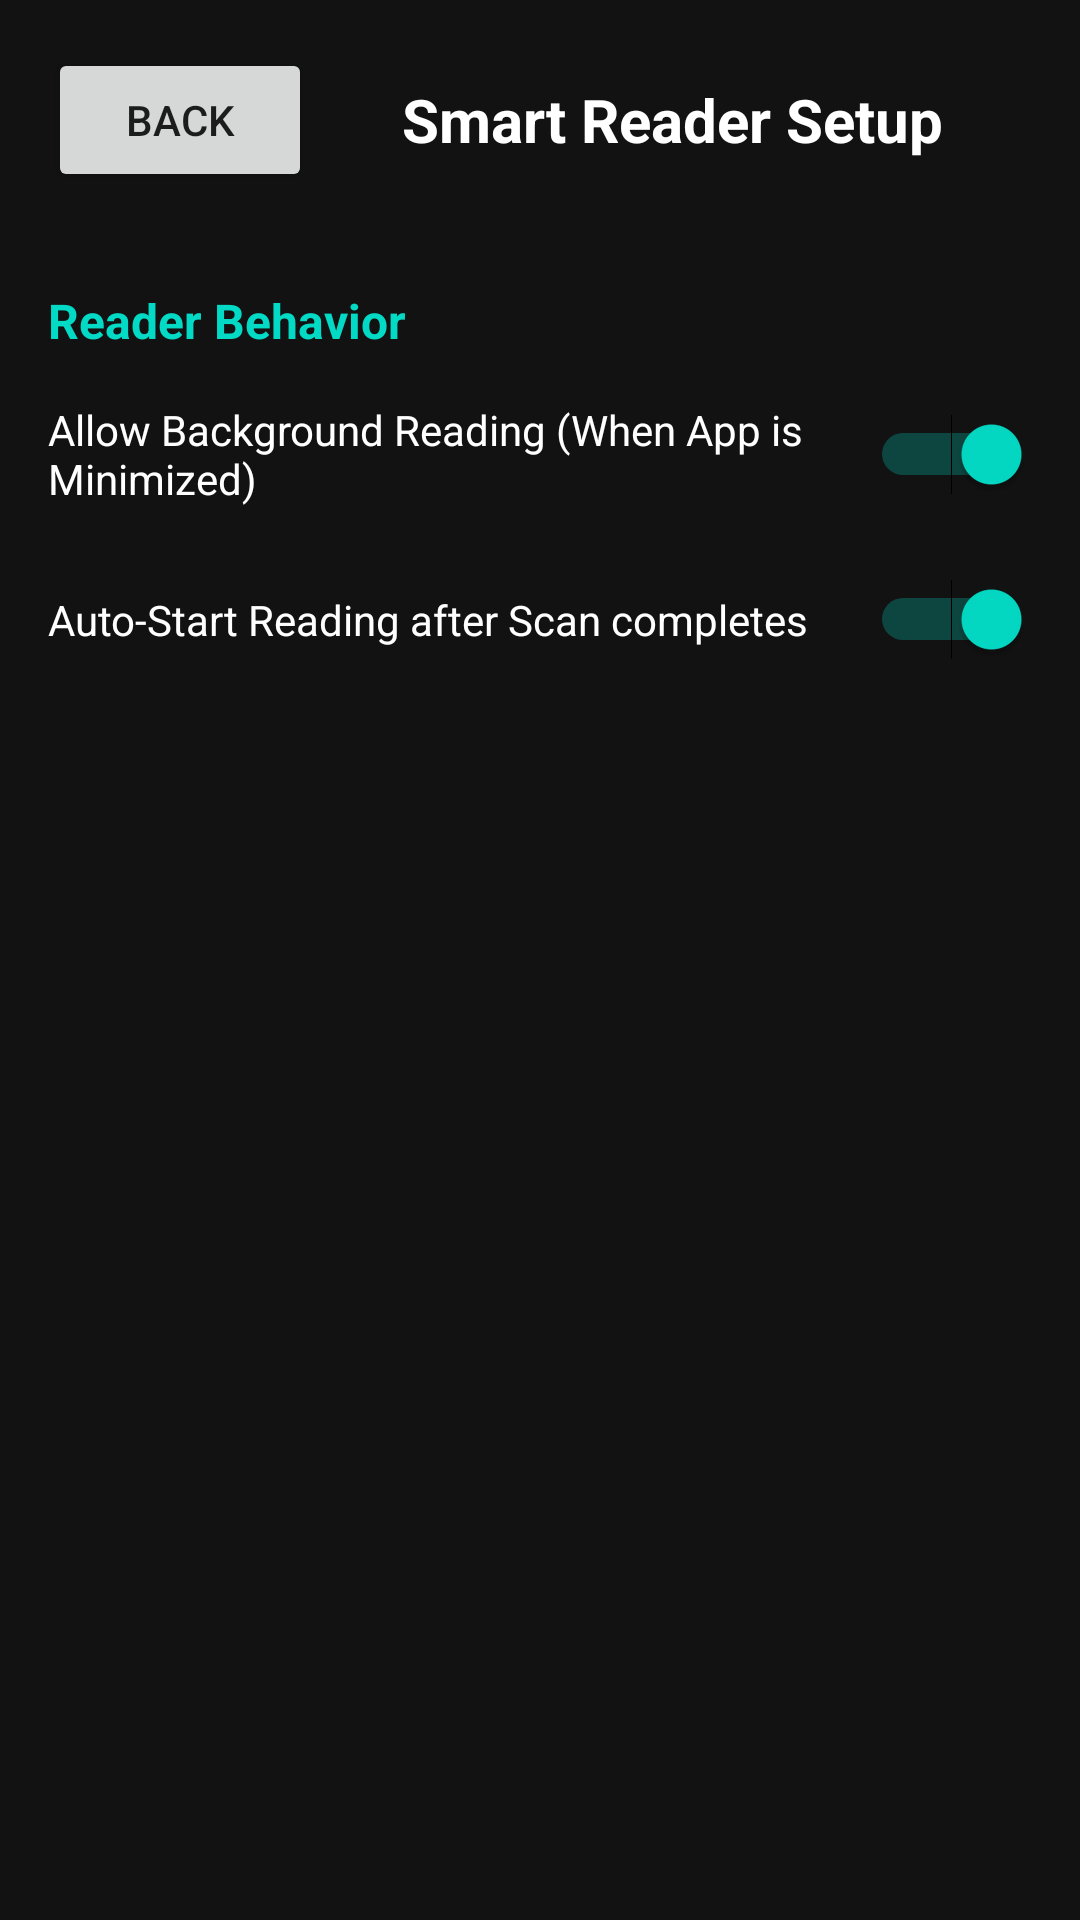

Layout XML and referenced resources for this Android screen:
<!-- AndroidManifest.xml: application theme Theme.SpeechPlusTTS -->
<!-- res/layout/activity_settings_smart_reader.xml -->
<?xml version="1.0" encoding="utf-8"?>
<LinearLayout xmlns:android="http://schemas.android.com/apk/res/android"
    android:layout_width="match_parent"
    android:layout_height="match_parent"
    android:orientation="vertical"
    android:padding="16dp"
    android:background="#121212">

    
    <LinearLayout 
        android:layout_width="match_parent" 
        android:layout_height="wrap_content" 
        android:orientation="horizontal" 
        android:gravity="center_vertical">
        
        <Button android:id="@+id/btnBack" android:layout_width="wrap_content" android:layout_height="wrap_content" android:text="Back" android:contentDescription="Go Back to Settings Hub"/>
        <TextView android:layout_width="0dp" android:layout_weight="1" android:layout_height="wrap_content" android:text="Smart Reader Setup" android:textSize="20sp" android:textColor="#FFFFFF" android:gravity="center" android:textStyle="bold"/>
    </LinearLayout>

    
    <TextView android:layout_width="match_parent" android:layout_height="wrap_content" android:text="Reader Behavior" android:textColor="#03DAC5" android:layout_marginTop="32dp" android:textStyle="bold" android:textSize="16sp"/>

    <Switch android:id="@+id/switchBackgroundReading" android:layout_width="match_parent" android:layout_height="wrap_content" android:text="Allow Background Reading (When App is Minimized)" android:textColor="#FFFFFF" android:layout_marginTop="16dp" android:checked="true"/>
    
    <Switch android:id="@+id/switchAutoStart" android:layout_width="match_parent" android:layout_height="wrap_content" android:text="Auto-Start Reading after Scan completes" android:textColor="#FFFFFF" android:layout_marginTop="24dp" android:checked="true"/>

</LinearLayout>
<!-- resources referenced by this layout -->
<resources>
  <style name="Theme.SpeechPlusTTS" parent="Theme.MaterialComponents.DayNight.DarkActionBar">
          <item name="colorPrimary">@color/purple_500</item>
          <item name="colorPrimaryVariant">@color/purple_700</item>
          <item name="colorSecondary">@color/teal_200</item>
      </style>
  <!-- not gathered from this repository: default colours our renderer supplied (Android Studio template values) -->
  <color name="purple_500">#FF6200EE</color>
  <color name="purple_700">#FF3700B3</color>
  <color name="teal_200">#FF03DAC5</color>
</resources>
